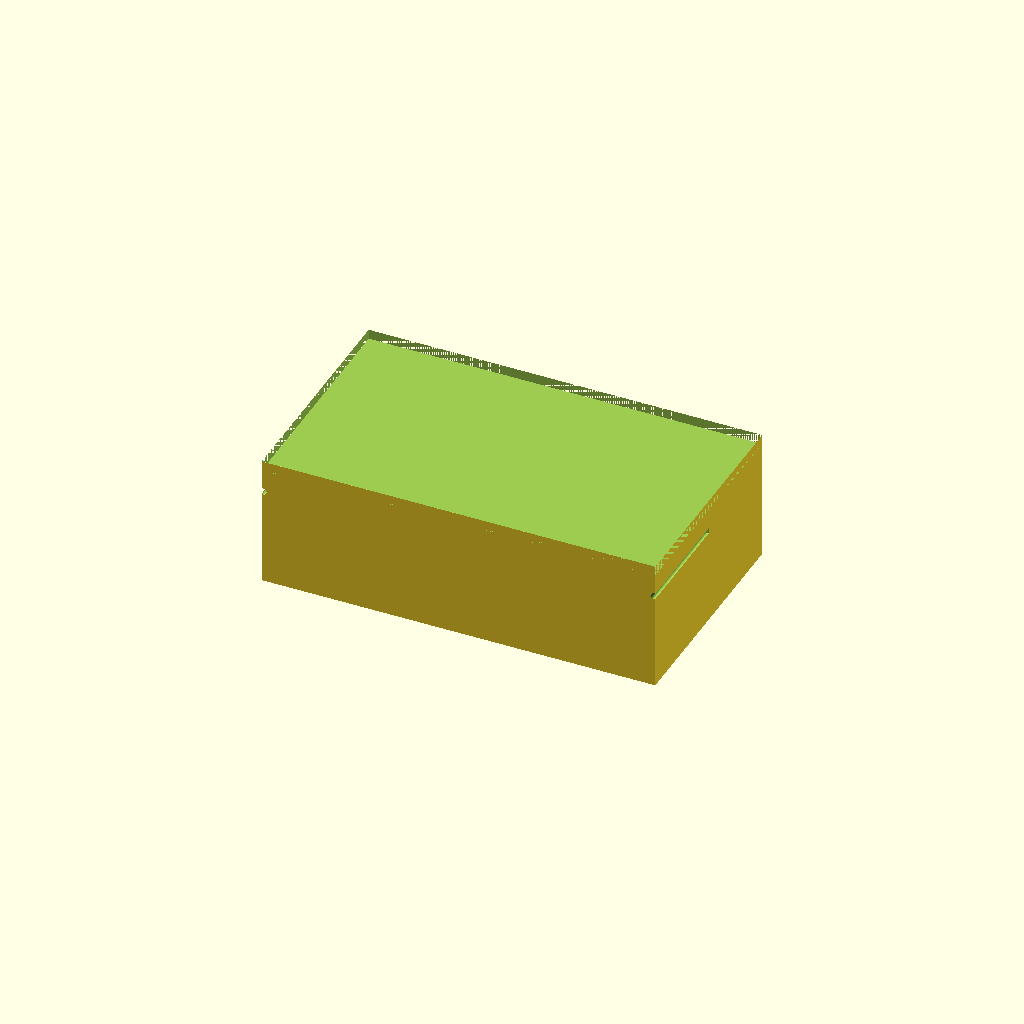
Cell 1: rendered with the file's own defaults.
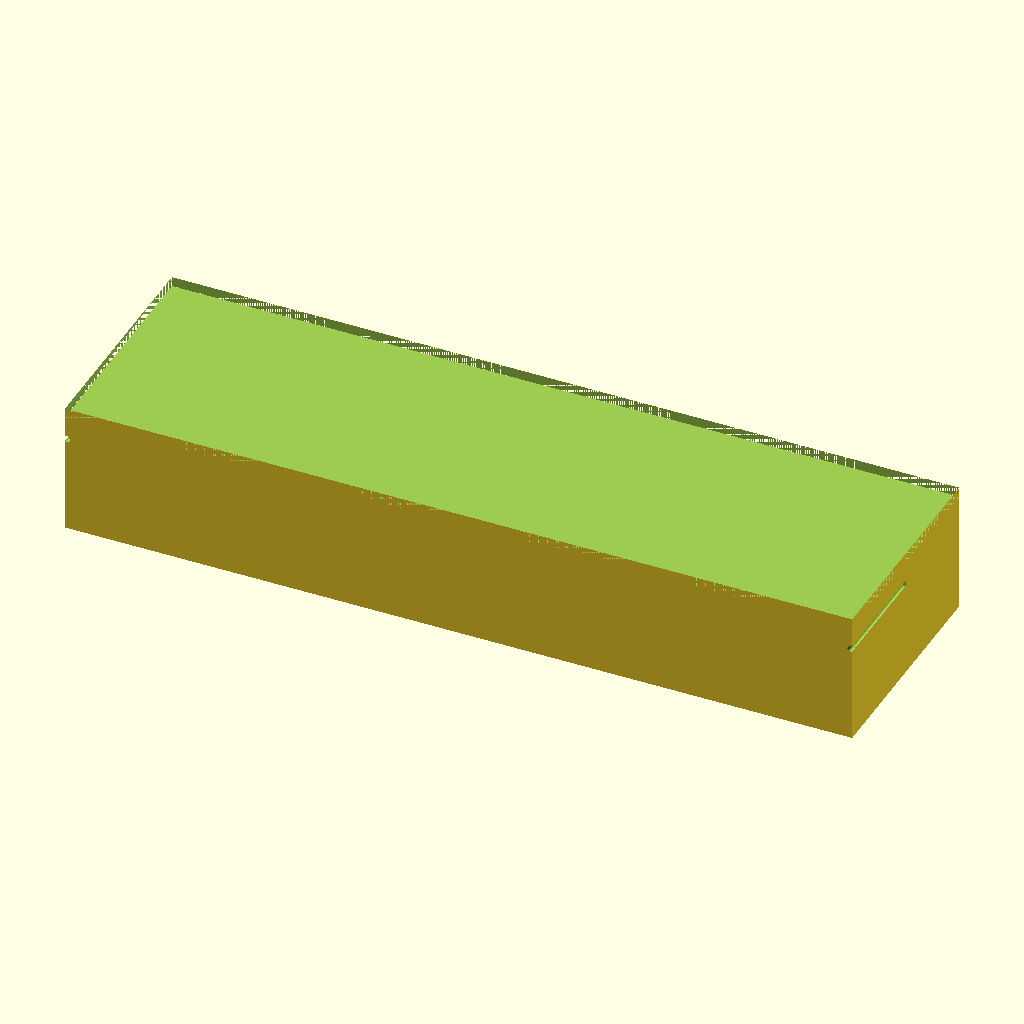
Cell 2: the same model with tank_x = 240.
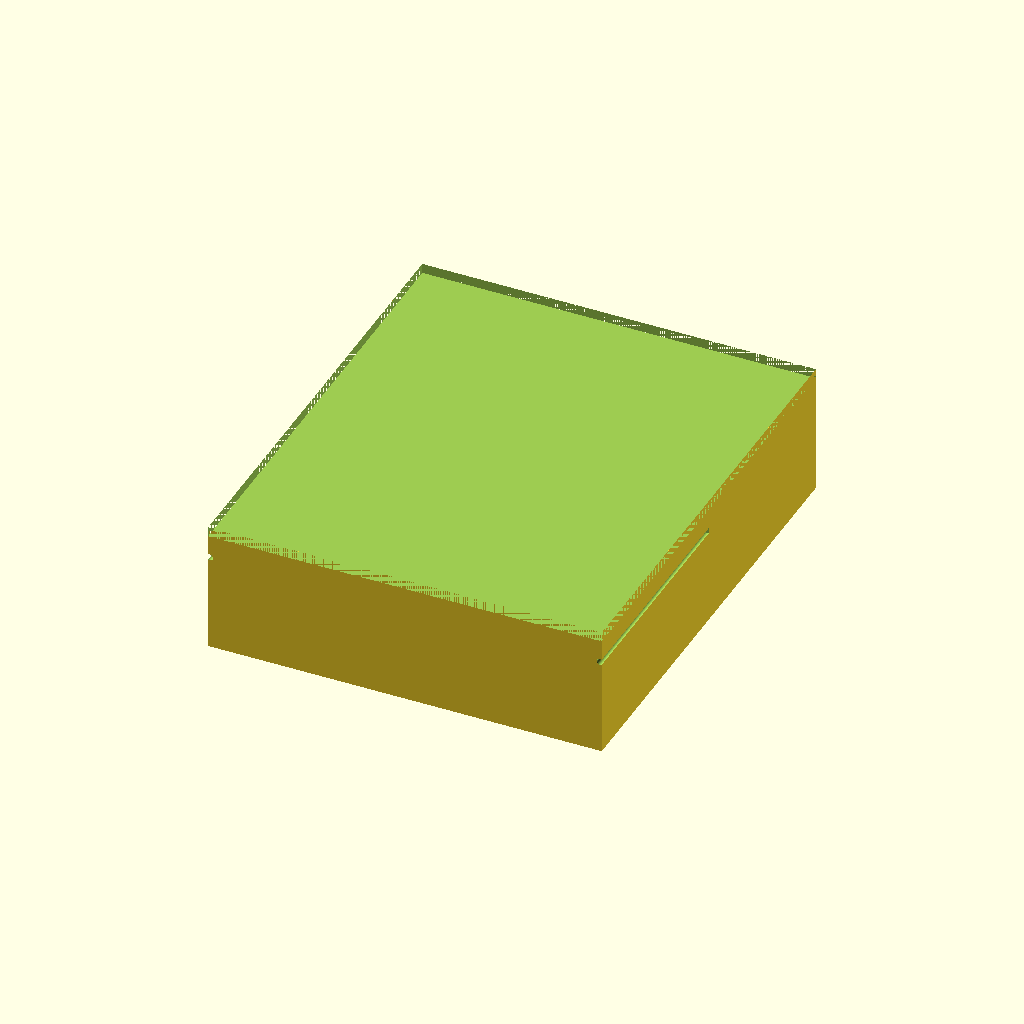
Cell 3: tank_y = 140 (everything else at default).
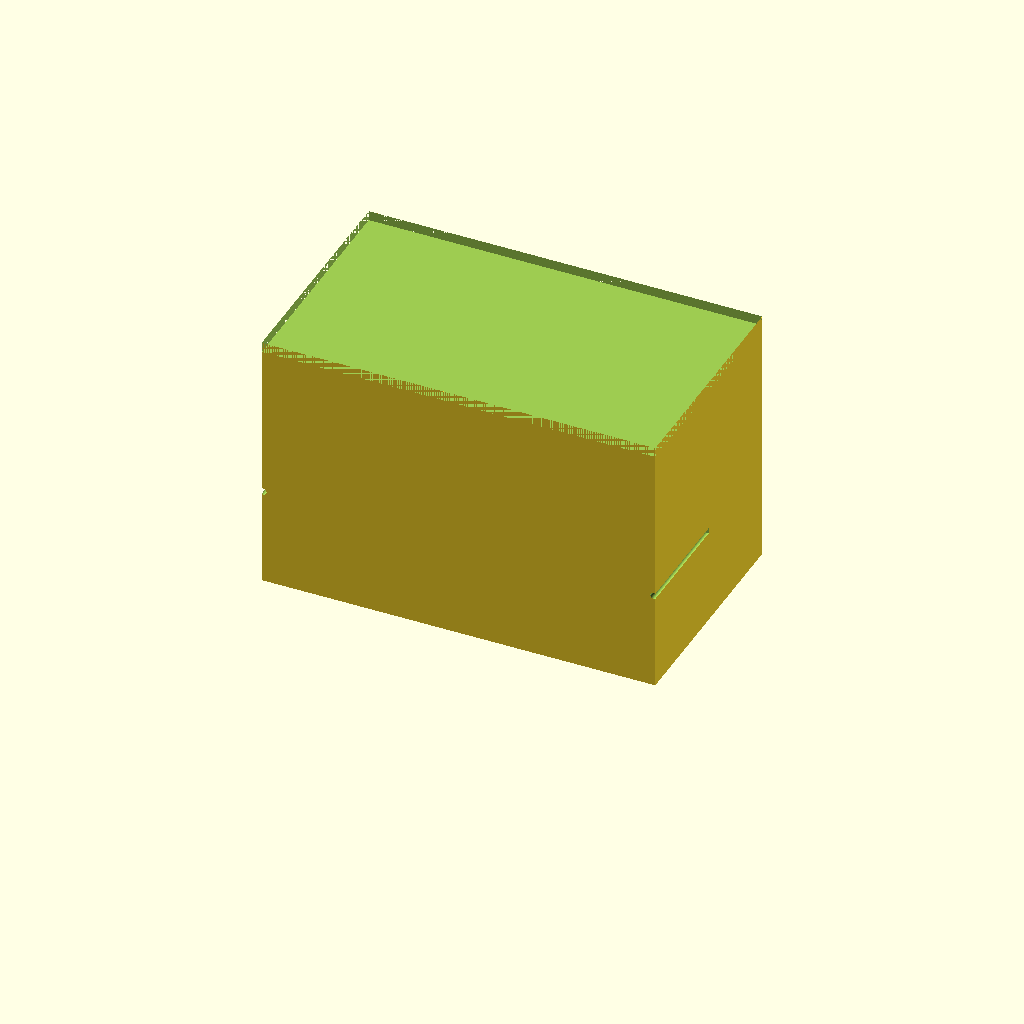
Cell 4: tank_z = 80 (everything else at default).
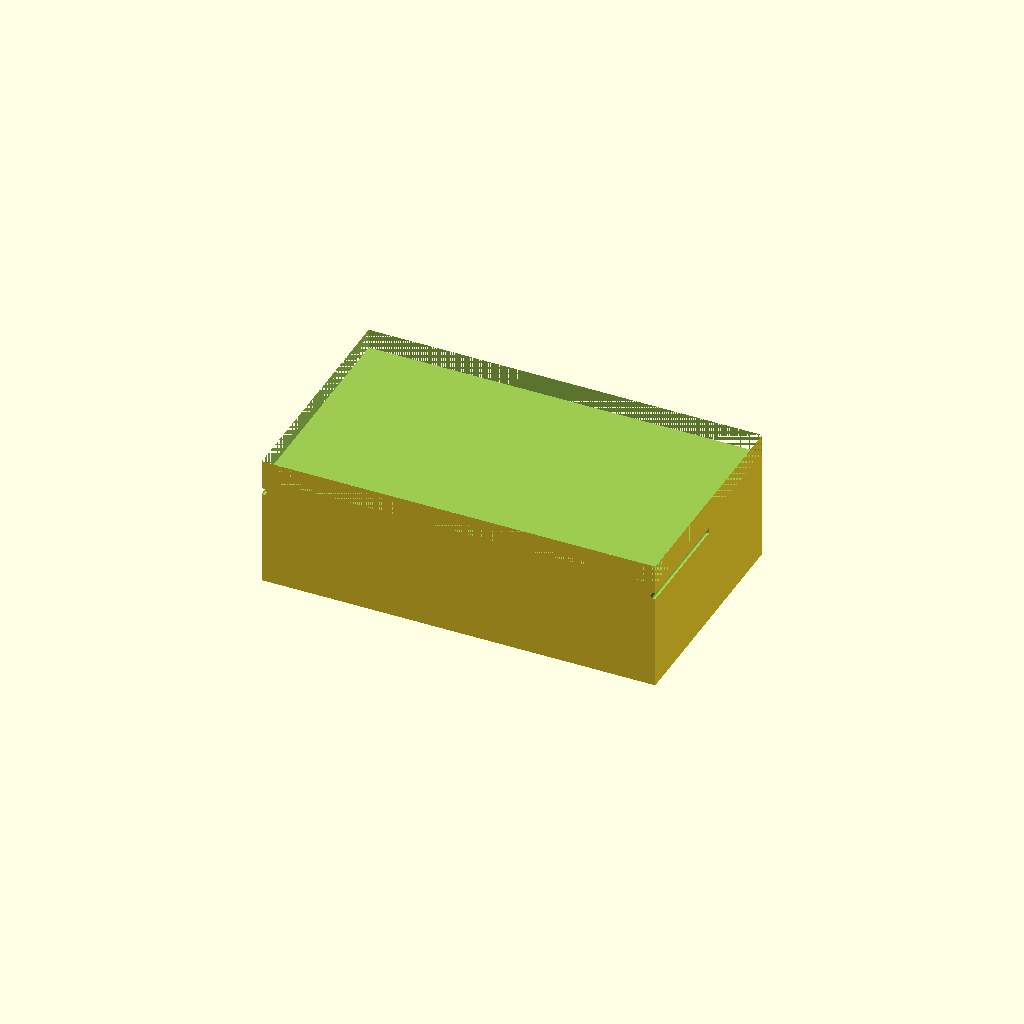
Cell 5: wall = 6 (everything else at default).
All cells are drawn from one camera (rotation 55°, 0°, 25°, orthographic, colour scheme Cornfield), so only the parameter changes between them.
OpenSCAD source file bench/results/gpu-v11-h1-g15/code/scadcoder-v11/mini_gel_tank_s1_a2.scad:
// Mini horizontal gel-electrophoresis box - buffer tank
// Print orientation: tank bottom on the bed (z = 0), opening upward.

$fn = 64;

// ---- Tank dimensions ----
tank_x = 120;   // outer length along X
tank_y = 70;    // outer width along Y (gel-tray span)
tank_z = 40;    // overall height

wall = 3;       // wall thickness
floor = 3;      // floor thickness under the chambers

// ---- Platform ----
plat_x = 60;    // platform length in X (centred)
plat_t = 10;    // platform thickness; top is at z = floor + plat_t = 13

// ---- Wire holes ----
hole_d = 2;     // electrode wire hole diameter
hole_y = 0;     // hole centre Y
hole_z = 30;    // hole centre Z
eps = 0.5;      // cutter overshoot past end walls

// ---- Derived ----
inner_h = tank_z - floor;              // chamber height above floor
cham_w  = tank_x - 2 * wall;           // chamber width at each end

difference() {
    // Outer tank body
    translate([-tank_x / 2, -tank_y / 2, 0])
        cube([tank_x, tank_y, tank_z]);

    // Open top (through the walls)
    translate([-tank_x / 2, -tank_y / 2, tank_z - wall])
        cube([tank_x, tank_y, wall + eps]);

    // Raised platform spanning the inner width
    translate([-plat_x / 2, -tank_y / 2 + wall, floor])
        cube([plat_x, tank_y - 2 * wall, plat_t]);

    // Horizontal wire holes along X through each end wall
    for (s = [-1, 1])
        translate([s * (tank_x / 2 - eps), hole_y, hole_z])
            rotate([90, 0, 0])
                cylinder(d = hole_d, h = tank_x + 2 * eps);
}
Parameter table extracted from the source (name, type, default, range or options):
tank_x: number, default 120
tank_y: number, default 70
tank_z: number, default 40
wall: number, default 3
floor: number, default 3
plat_x: number, default 60
plat_t: number, default 10
hole_d: number, default 2
hole_y: number, default 0
hole_z: number, default 30
eps: number, default 0.5
